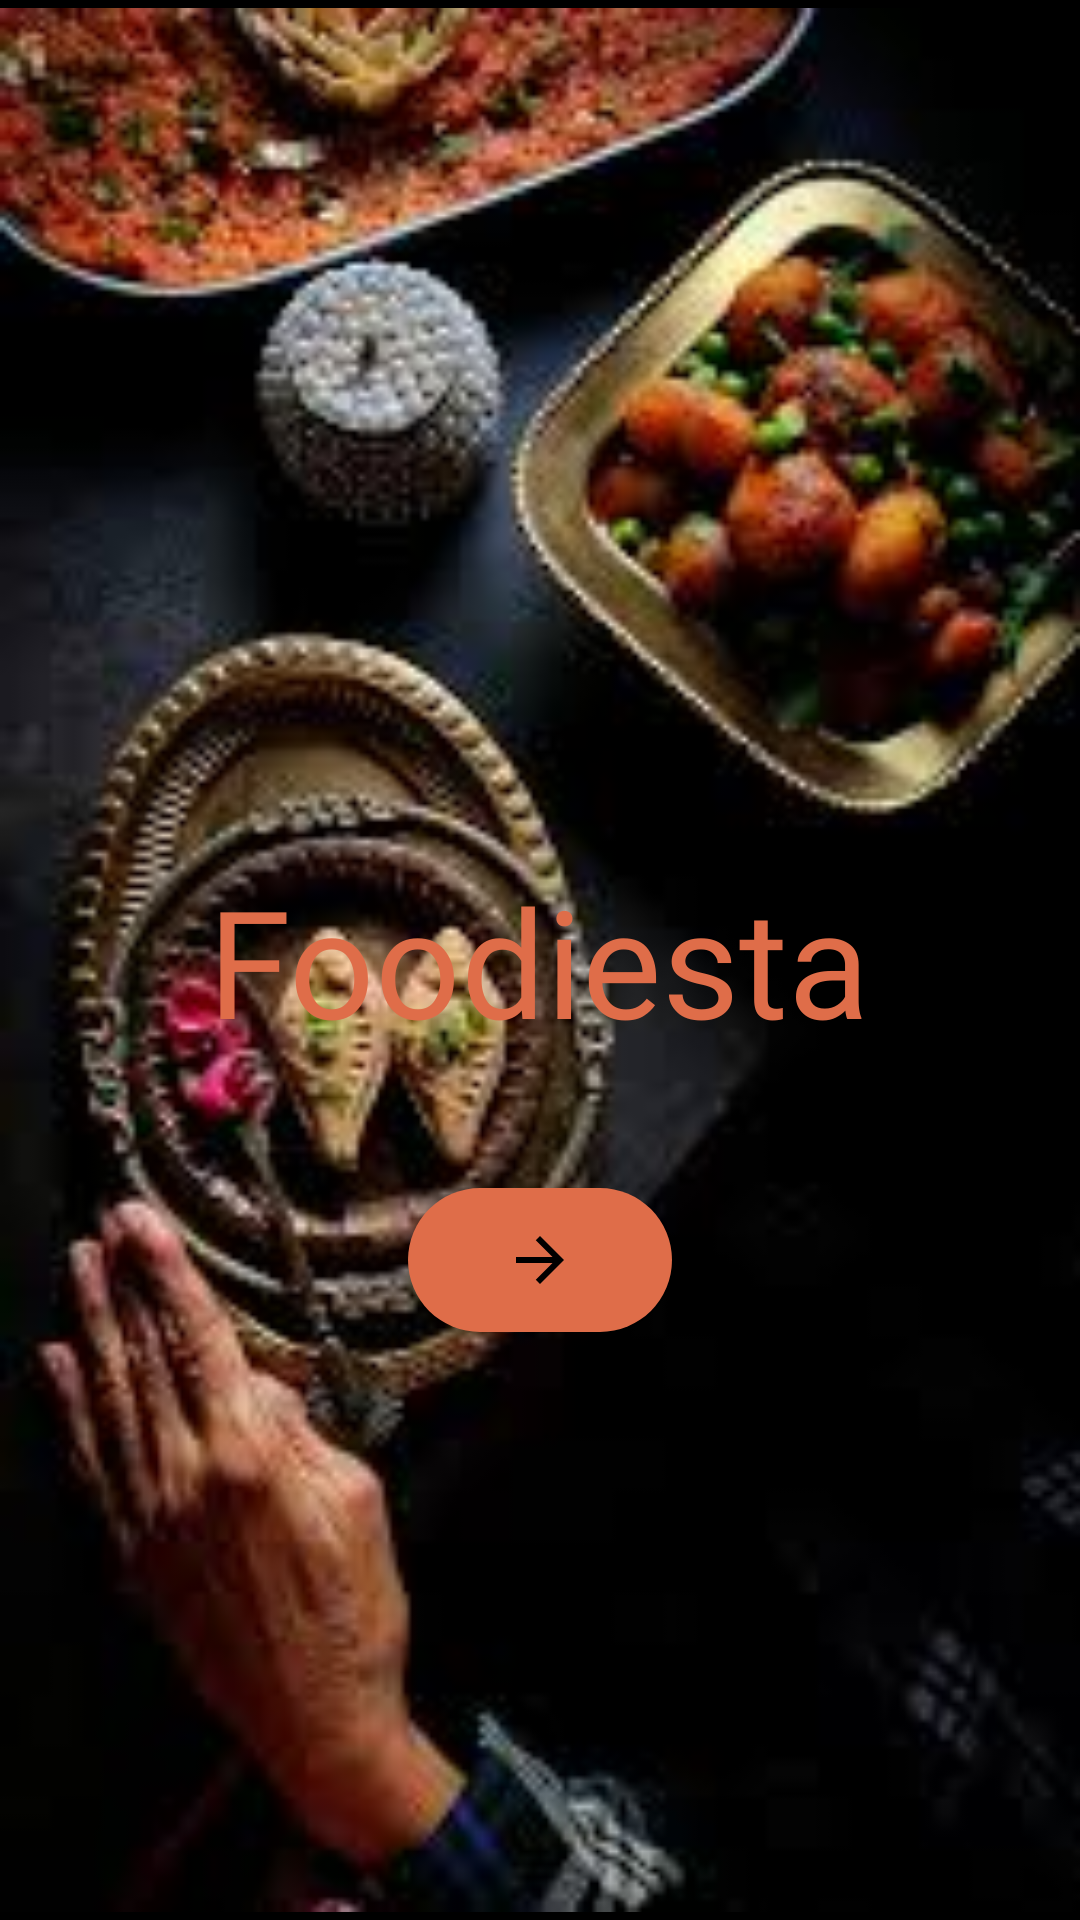

Produce the Android XML layout that renders to this screen, including the resource entries it uses.
<!-- AndroidManifest.xml: application theme Theme.Foodiesta -->
<!-- res/layout/fragment_welcome.xml -->
<?xml version="1.0" encoding="utf-8"?>
<FrameLayout xmlns:android="http://schemas.android.com/apk/res/android"
    xmlns:tools="http://schemas.android.com/tools"
    android:layout_width="match_parent"
    android:layout_height="match_parent"
    xmlns:app="http://schemas.android.com/apk/res-auto"
    android:background="@color/purple"
    tools:context=".Welcome.WelcomeFragment">
<ImageView
    android:layout_width="match_parent"
    android:layout_height="match_parent"
    android:src="@drawable/full_screen"
    />
    <TextView
        android:layout_width="wrap_content"
        android:layout_height="wrap_content"
        android:text="@string/app_name"
        android:textSize="50sp"
        android:layout_gravity="center"
        android:textColor="#DF6D49"
        android:fontFamily="@font/sigmar_font"
        />
    <androidx.appcompat.widget.AppCompatButton
        android:id="@+id/welcome_btn"
        android:layout_width="wrap_content"
        android:layout_height="wrap_content"
        android:layout_gravity="center"
        android:layout_marginTop="100dp"
        app:backgroundTint="@null"
        android:background="@drawable/welcome_shape"
        android:drawableStart="@drawable/arrow_"
        android:drawableTint="@color/black"
        android:drawablePadding="8dp"
        android:paddingStart="32dp"
        />
</FrameLayout>
<!-- resources referenced by this layout -->
<resources>
  <color name="black">#FF000000</color>
  <color name="purple">#FF000000</color>
  <!-- drawable arrow_ (drawable) -->
  <vector xmlns:android="http://schemas.android.com/apk/res/android" android:autoMirrored="true" android:height="24dp" android:tint="#171616" android:viewportHeight="24" android:viewportWidth="24" android:width="24dp">
        
      <path android:fillColor="@android:color/white" android:pathData="M12,4l-1.41,1.41L16.17,11H4v2h12.17l-5.58,5.59L12,20l8,-8z"/>
      
  </vector>
  <!-- drawable full_screen: jpg bitmap (drawable, 10506 bytes) -->
  <!-- drawable welcome_shape (drawable) -->
  <?xml version="1.0" encoding="utf-8"?>
  <shape android:shape="rectangle" xmlns:android="http://schemas.android.com/apk/res/android">
    <corners android:radius="100dp"/>
      <solid android:color="#DF6D49"/>
  </shape>
  <string name="app_name">Foodiesta</string>
  <style name="Theme.Foodiesta" parent="Base.Theme.Foodiesta" />
  <style name="Base.Theme.Foodiesta" parent="Theme.Material3.DayNight.NoActionBar">
          
           <item name="colorPrimary">@color/purple</item>
      </style>
</resources>
